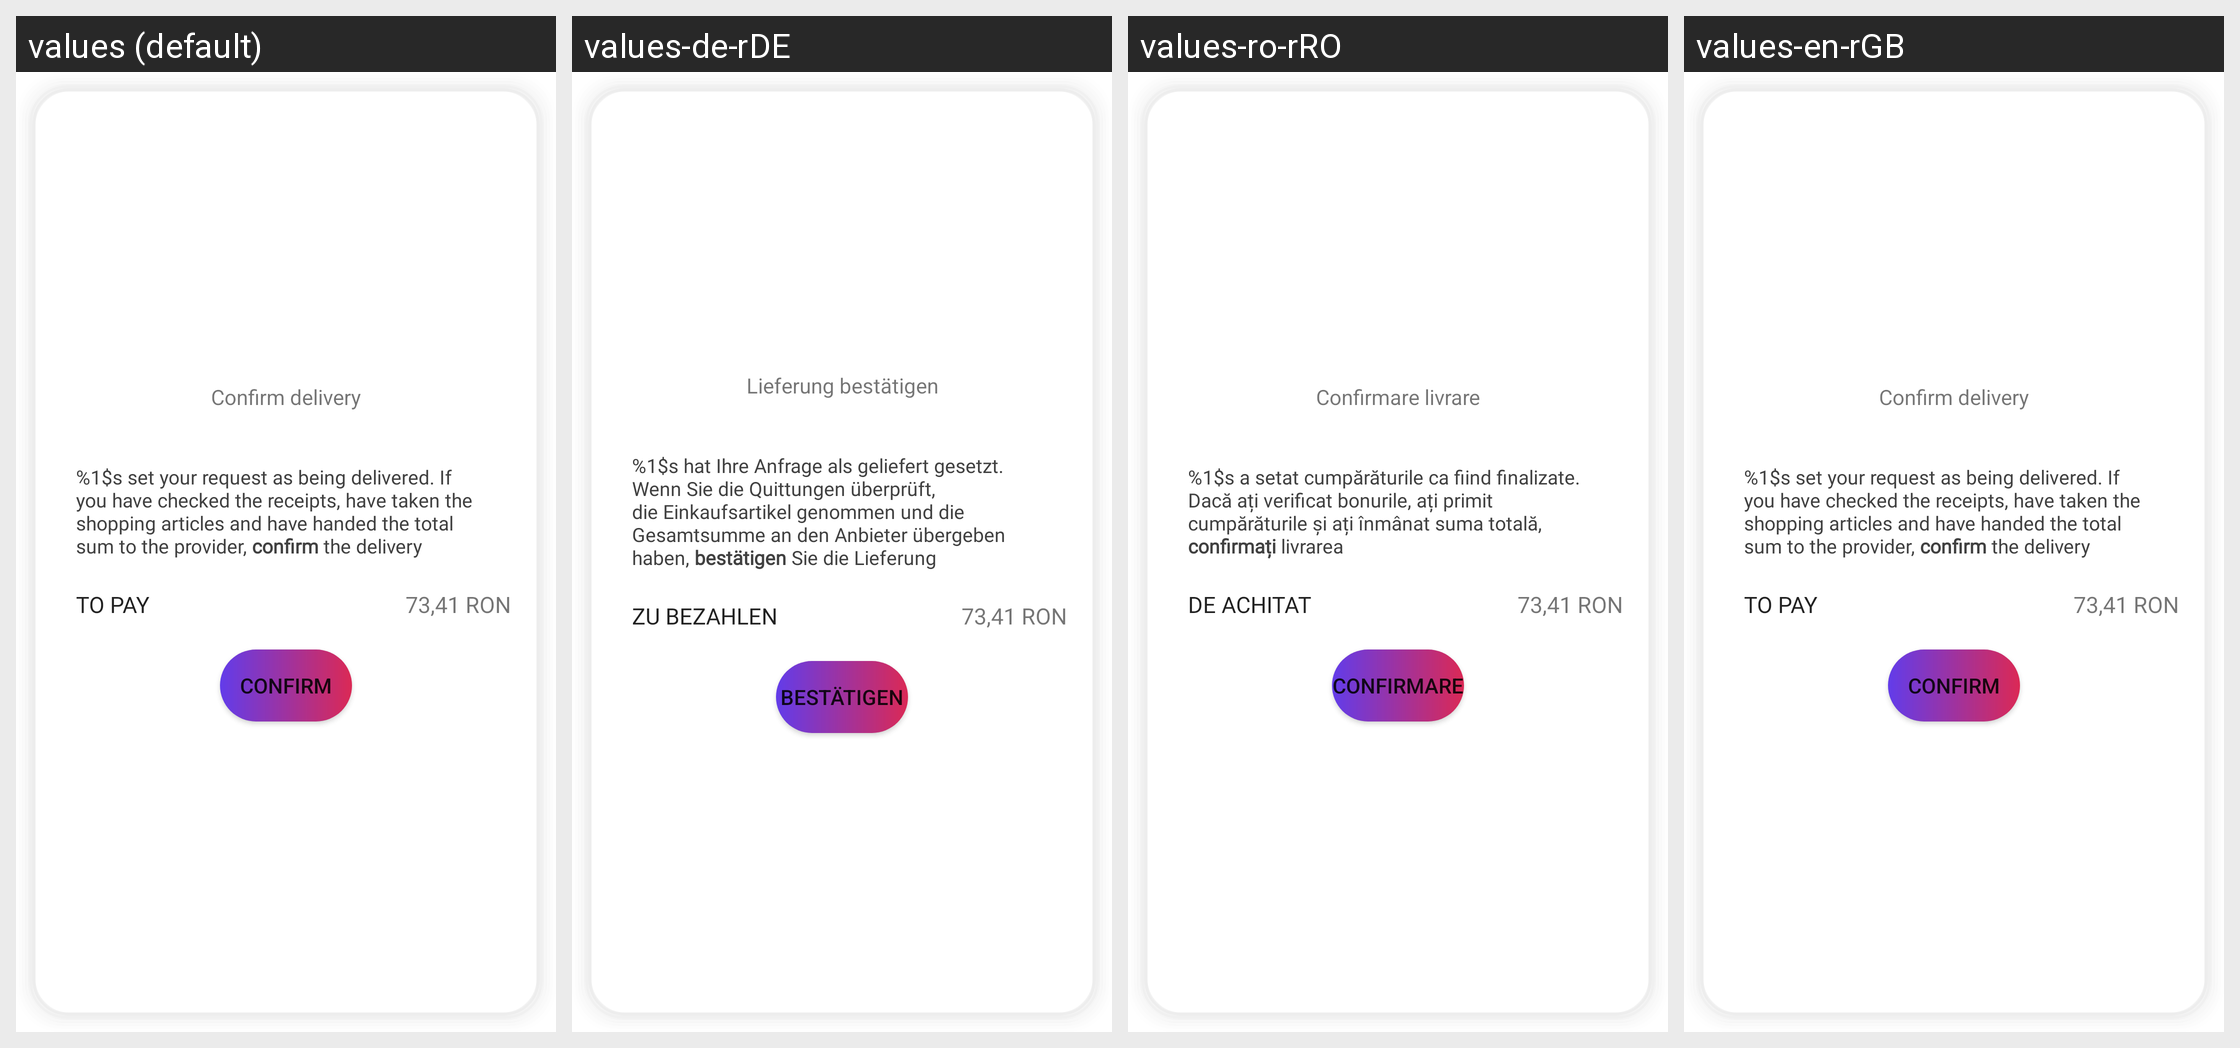

Strings drawn on this Android screen and how each of the app's shown locales translates them:
Android screen res/layout/delivery_confirm_card.xml rendered under 4 locales, left to right: values (default), values-de-rDE, values-ro-rRO, values-en-rGB. Device: Nexus 5 (rendered at 1080×1920; each locale shown at half size, 540×960, under a caption strip naming it); theme Theme.ShopAssist.
Strings drawn on this screen, with the default value and each locale's value (text and hints the layout hard-codes, and strings that could not be matched under every locale, appear in the picture but are not listed):

confirm_delivery
  values: Confirm delivery
  values-de-rDE: Lieferung bestätigen
  values-ro-rRO: Confirmare livrare
  values-en-rGB: Confirm delivery

PHRASE_confirm_delivery_by_issuer
  values: %1$s set your request as being delivered. If you have checked the receipts, have taken the shopping articles and have handed the total sum to the provider, confirm the delivery
  values-de-rDE: %1$s hat Ihre Anfrage als geliefert gesetzt. Wenn Sie die Quittungen überprüft, die Einkaufsartikel genommen und die Gesamtsumme an den Anbieter übergeben haben, bestätigen Sie die Lieferung
  values-ro-rRO: %1$s a setat cumpărăturile ca fiind finalizate. Dacă ați verificat bonurile, ați primit cumpărăturile și ați înmânat suma totală, confirmați livrarea
  values-en-rGB: %1$s set your request as being delivered. If you have checked the receipts, have taken the shopping articles and have handed the total sum to the provider, confirm the delivery

to_pay
  values: To pay
  values-de-rDE: Zu bezahlen
  values-ro-rRO: De achitat
  values-en-rGB: To pay

confirm
  values: Confirm
  values-de-rDE: Bestätigen
  values-ro-rRO: Confirmare
  values-en-rGB: Confirm
